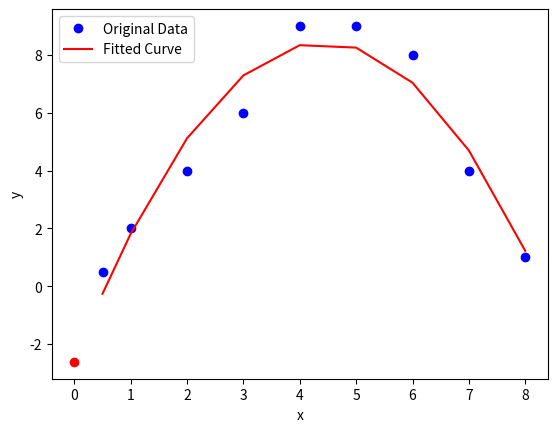

Source code (Python):
import numpy as np
import matplotlib.pyplot as plt
from scipy.optimize import curve_fit

# Define the parabolic equation
def parabolic(x, a, b, c):
    return a * x**2 + b * x + c

# Generate some sample data
# x = np.array([0, 1, 2, 3, 4, 5, 6, 7])
# y = np.array([1.2, 2.4, 3.6, 4.8, 9.6, 13.2, 9.6, 6.6])
x = np.array([8, 7, 6, 5, 4, 3, 2, 1, 0.5])
y = np.array([1, 4, 8, 9, 9, 6, 4, 2, 0.5])


# Fit the parabolic equation to the data
popt, pcov = curve_fit(parabolic, x, y)
print("a = ", popt[0])
print("b = ", popt[1])
print("c = ", popt[2])

# Request, Predict
xReq = 0
yPred = parabolic(xReq, *popt)

# Plot the original data and the fitted curve
plt.plot(x, y, 'bo', label='Original Data')
plt.plot(x, parabolic(x, *popt), 'r-', label='Fitted Curve')
plt.plot(xReq, yPred, 'ro')
plt.legend()
plt.xlabel('x')
plt.ylabel('y')
plt.show()